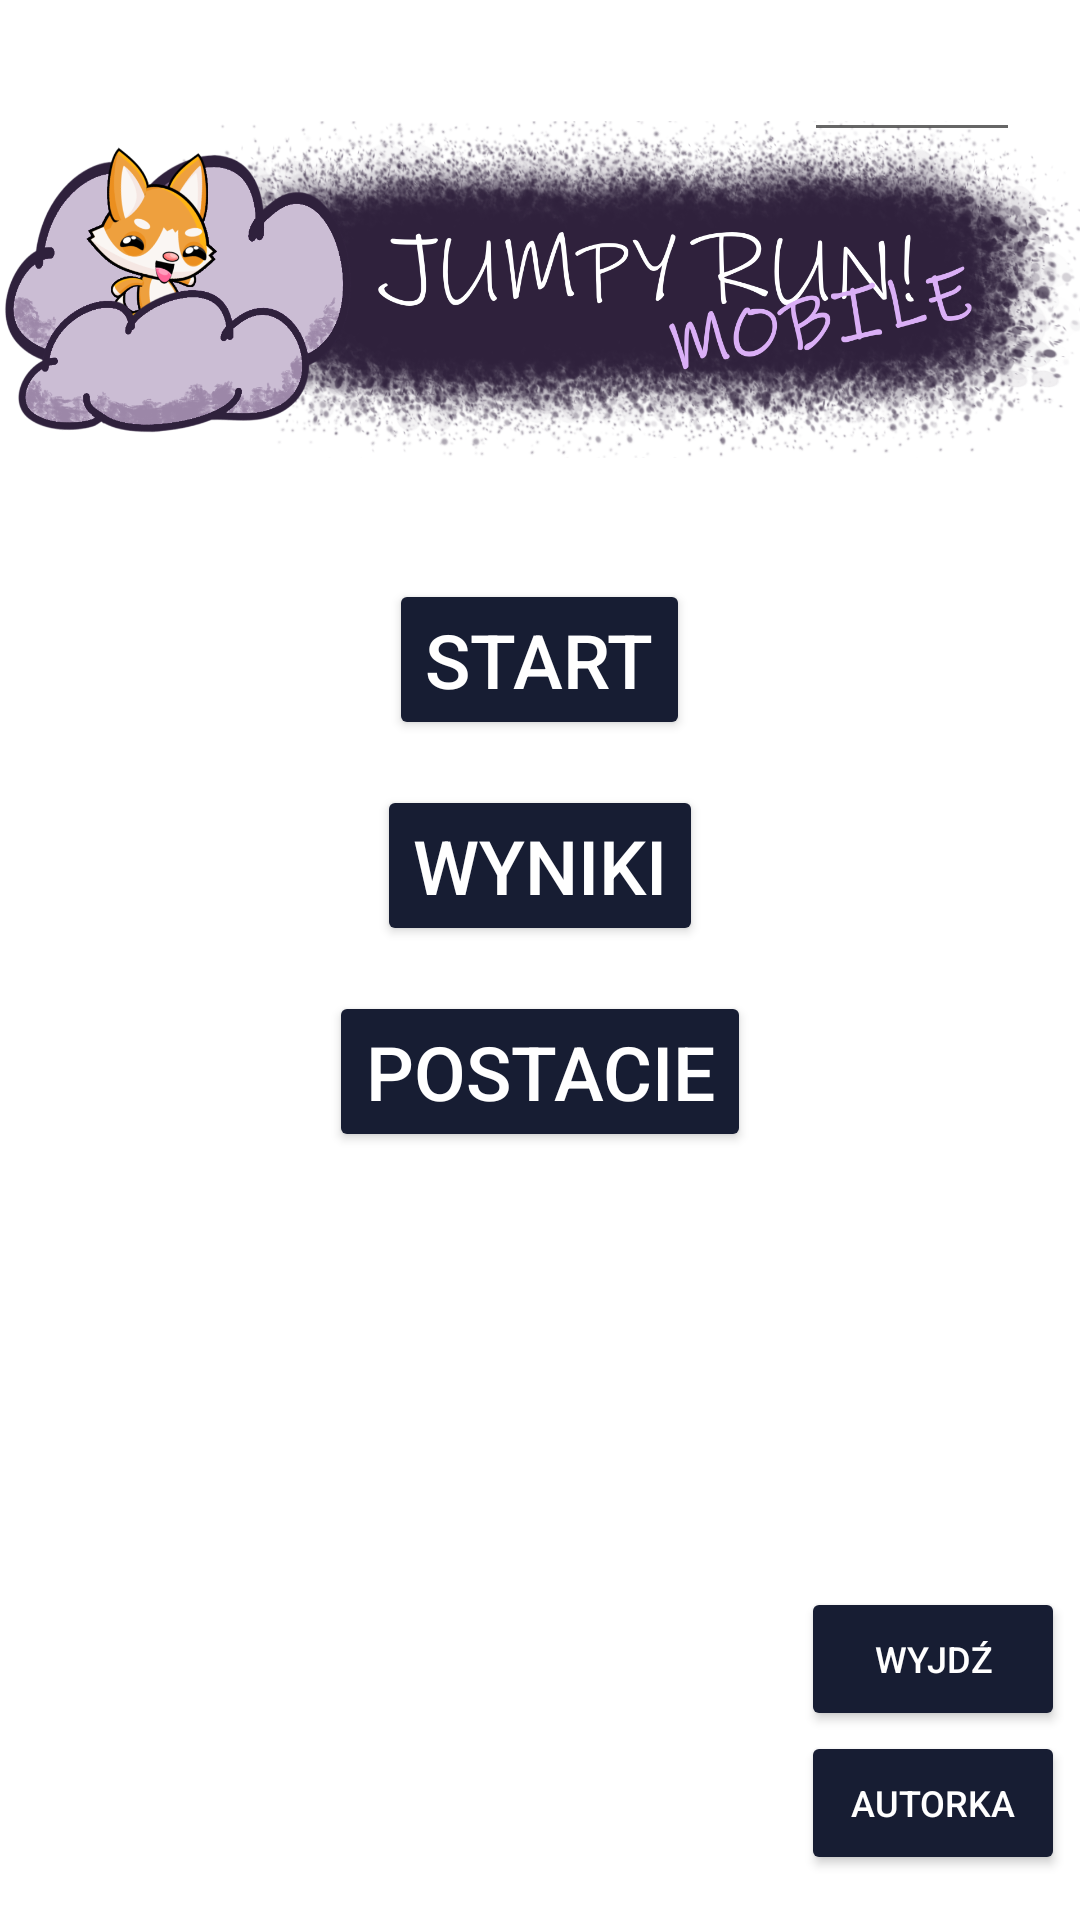

Produce the Android XML layout that renders to this screen, including the resource entries it uses.
<!-- AndroidManifest.xml: application theme Theme.JumpyJumpMobile -->
<!-- res/layout/activity_main.xml -->
<?xml version="1.0" encoding="utf-8"?>
<androidx.constraintlayout.widget.ConstraintLayout xmlns:android="http://schemas.android.com/apk/res/android"
    xmlns:app="http://schemas.android.com/apk/res-auto"
    xmlns:tools="http://schemas.android.com/tools"
    android:layout_width="match_parent"
    android:layout_height="match_parent"
    tools:context=".activities.MenuActivity">

    <ImageView
        android:id="@+id/back"
        android:layout_width="match_parent"
        android:layout_height="match_parent"
        android:scaleType="fitXY"
        android:src="@drawable/menu_background"
        app:layout_constraintBottom_toBottomOf="parent"
        app:layout_constraintEnd_toEndOf="parent"
        app:layout_constraintStart_toStartOf="parent"
        app:layout_constraintTop_toTopOf="parent" />

    <LinearLayout
        android:layout_width="match_parent"
        android:layout_height="match_parent"
        android:gravity="center_horizontal"
        android:orientation="vertical"
        app:layout_constraintBottom_toBottomOf="parent"
        app:layout_constraintStart_toStartOf="parent">

        <ImageView
            android:id="@+id/imageView"
            android:layout_width="wrap_content"
            android:layout_height="193dp"

            android:src="@drawable/title"

            tools:ignore="MissingConstraints"
            tools:layout_editor_absoluteX="0dp"
            tools:layout_editor_absoluteY="-95dp" />

        <Button
            android:id="@+id/start"
            android:layout_width="wrap_content"
            android:layout_height="wrap_content"
            android:layout_marginBottom="15dp"
            android:backgroundTint="#171d33"
            android:text="Start"
            android:textColor="@color/white"
            android:textSize="25sp" />

        <Button
            android:id="@+id/rank"
            android:layout_width="wrap_content"
            android:layout_height="wrap_content"
            android:layout_marginBottom="15dp"
            android:backgroundTint="#171d33"
            android:text="Wyniki"
            android:textColor="@color/white"
            android:textSize="25sp"
            tools:ignore="MissingConstraints" />

        <Button
            android:id="@+id/edit"
            android:layout_width="wrap_content"
            android:layout_height="wrap_content"
            android:layout_marginBottom="15dp"
            android:backgroundTint="#171d33"
            android:text="Postacie"
            android:textColor="@color/white"
            android:textSize="25sp"
            tools:ignore="MissingConstraints" />


    </LinearLayout>

    <LinearLayout
        android:id="@+id/linearLayout"
        android:layout_width="match_parent"
        android:layout_height="wrap_content"
        android:layout_margin="20dp"
        android:gravity="end"
        android:orientation="horizontal"
        tools:ignore="MissingConstraints"
        tools:layout_editor_absoluteX="20dp">

        <EditText
            android:id="@+id/nick"
            android:layout_width="wrap_content"
            android:layout_height="wrap_content"
            android:maxLength="10"
            android:text="Gracz"
            android:textColor="@color/white"
            android:textSize="25sp"
            tools:ignore="MissingConstraints" />
    </LinearLayout>

    <LinearLayout
        android:layout_width="match_parent"
        android:layout_height="wrap_content"
        android:gravity="end"
        android:orientation="vertical"
        android:paddingEnd="5dp"
        app:layout_constraintBottom_toBottomOf="@+id/back">

        <Button
            android:id="@+id/exit"
            android:layout_width="wrap_content"
            android:layout_height="wrap_content"

            android:backgroundTint="#171d33"
            android:text="Wyjdź"
            android:textColor="@color/white"
            android:textSize="12sp" />

        <Button
            android:id="@+id/credit"
            android:layout_width="wrap_content"
            android:layout_height="wrap_content"
            android:layout_marginBottom="15dp"
            android:backgroundTint="#171d33"
            android:text="Autorka"
            android:textColor="@color/white"
            android:textSize="12sp" />
    </LinearLayout>


</androidx.constraintlayout.widget.ConstraintLayout>
<!-- resources referenced by this layout -->
<resources>
  <!-- drawable title: png bitmap (drawable, 680018 bytes) -->
  <style name="Theme.JumpyJumpMobile" parent="Theme.MaterialComponents.DayNight.DarkActionBar">
          
          <item name="colorPrimary">@color/purple_500</item>
          <item name="colorPrimaryVariant">@color/purple_700</item>
          <item name="colorOnPrimary">@color/white</item>
          
          <item name="colorSecondary">@color/teal_200</item>
          <item name="colorSecondaryVariant">@color/teal_700</item>
          <item name="colorOnSecondary">@color/black</item>
          
          <item name="android:statusBarColor" tools:targetApi="l">?attr/colorPrimaryVariant</item>
          
          <item name="windowNoTitle">true</item>
          <item name="android:windowFullscreen">true</item>
          <item name="windowActionBar">false</item>
          <item name="android:windowContentOverlay">@null</item>
      </style>
  <!-- not gathered from this repository: default colours our renderer supplied (Android Studio template values) -->
  <color name="purple_500">#FF6200EE</color>
  <color name="purple_700">#FF3700B3</color>
  <color name="teal_200">#FF03DAC5</color>
  <color name="teal_700">#FF018786</color>
  <color name="black">#FF000000</color>
  <color name="white">#FFFFFFFF</color>
</resources>
